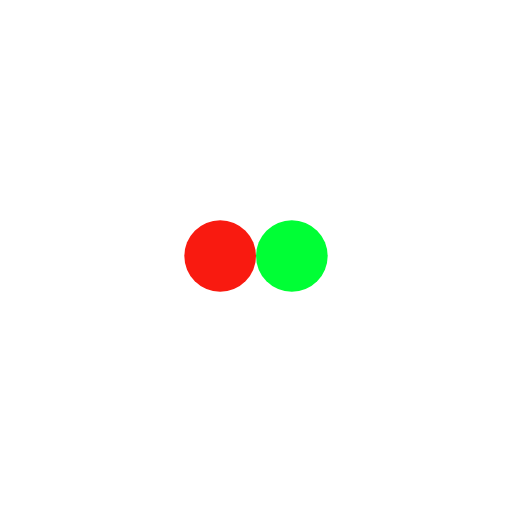
t = 0.00 s
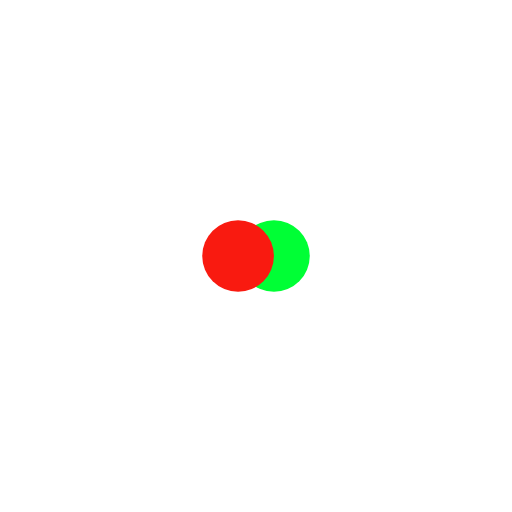
t = 0.14 s
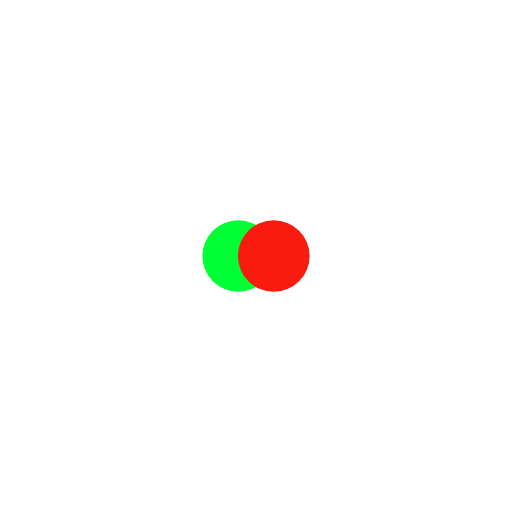
t = 0.43 s
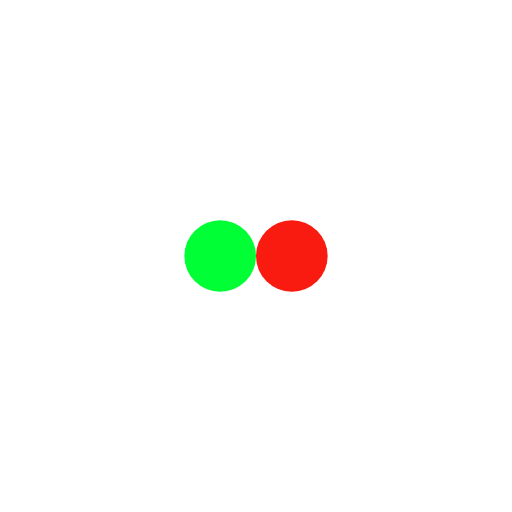
t = 0.57 s
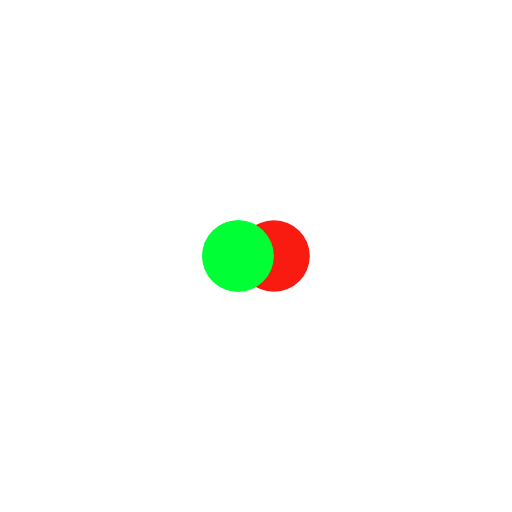
t = 0.71 s
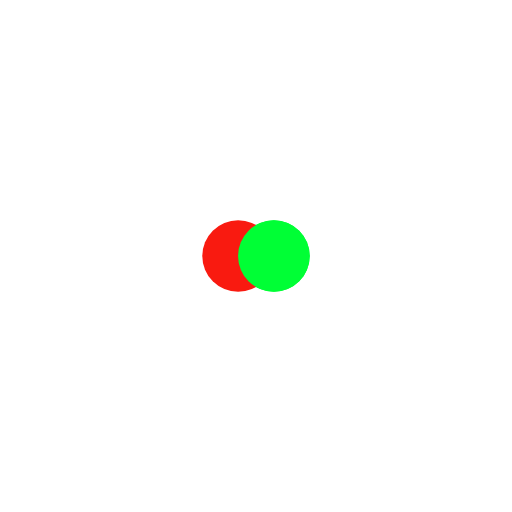
t = 0.99 s

The animated SVG that drew these frames (rendered in a browser with its animation timeline set to each time). Animation: 4 SMIL elements (animate=4); one cycle of 1.14 s, repeats indefinitely.

<?xml version="1.0" encoding="utf-8"?>
<svg xmlns="http://www.w3.org/2000/svg" xmlns:xlink="http://www.w3.org/1999/xlink" style="margin: auto; background: none; display: block; shape-rendering: auto;" width="157px" height="157px" viewBox="0 0 100 100" preserveAspectRatio="xMidYMid">
<circle cx="43" cy="50" fill="#00ff35" r="7">
  <animate attributeName="cx" repeatCount="indefinite" dur="1.1363636363636365s" keyTimes="0;0.5;1" values="43;57;43" begin="-0.5681818181818182s"></animate>
</circle>
<circle cx="57" cy="50" fill="#f91a10" r="7">
  <animate attributeName="cx" repeatCount="indefinite" dur="1.1363636363636365s" keyTimes="0;0.5;1" values="43;57;43" begin="0s"></animate>
</circle>
<circle cx="43" cy="50" fill="#00ff35" r="7">
  <animate attributeName="cx" repeatCount="indefinite" dur="1.1363636363636365s" keyTimes="0;0.5;1" values="43;57;43" begin="-0.5681818181818182s"></animate>
  <animate attributeName="fill-opacity" values="0;0;1;1" calcMode="discrete" keyTimes="0;0.499;0.5;1" dur="1.1363636363636365s" repeatCount="indefinite"></animate>
</circle>
<!-- [ldio] generated by https://loading.io/ --></svg>
